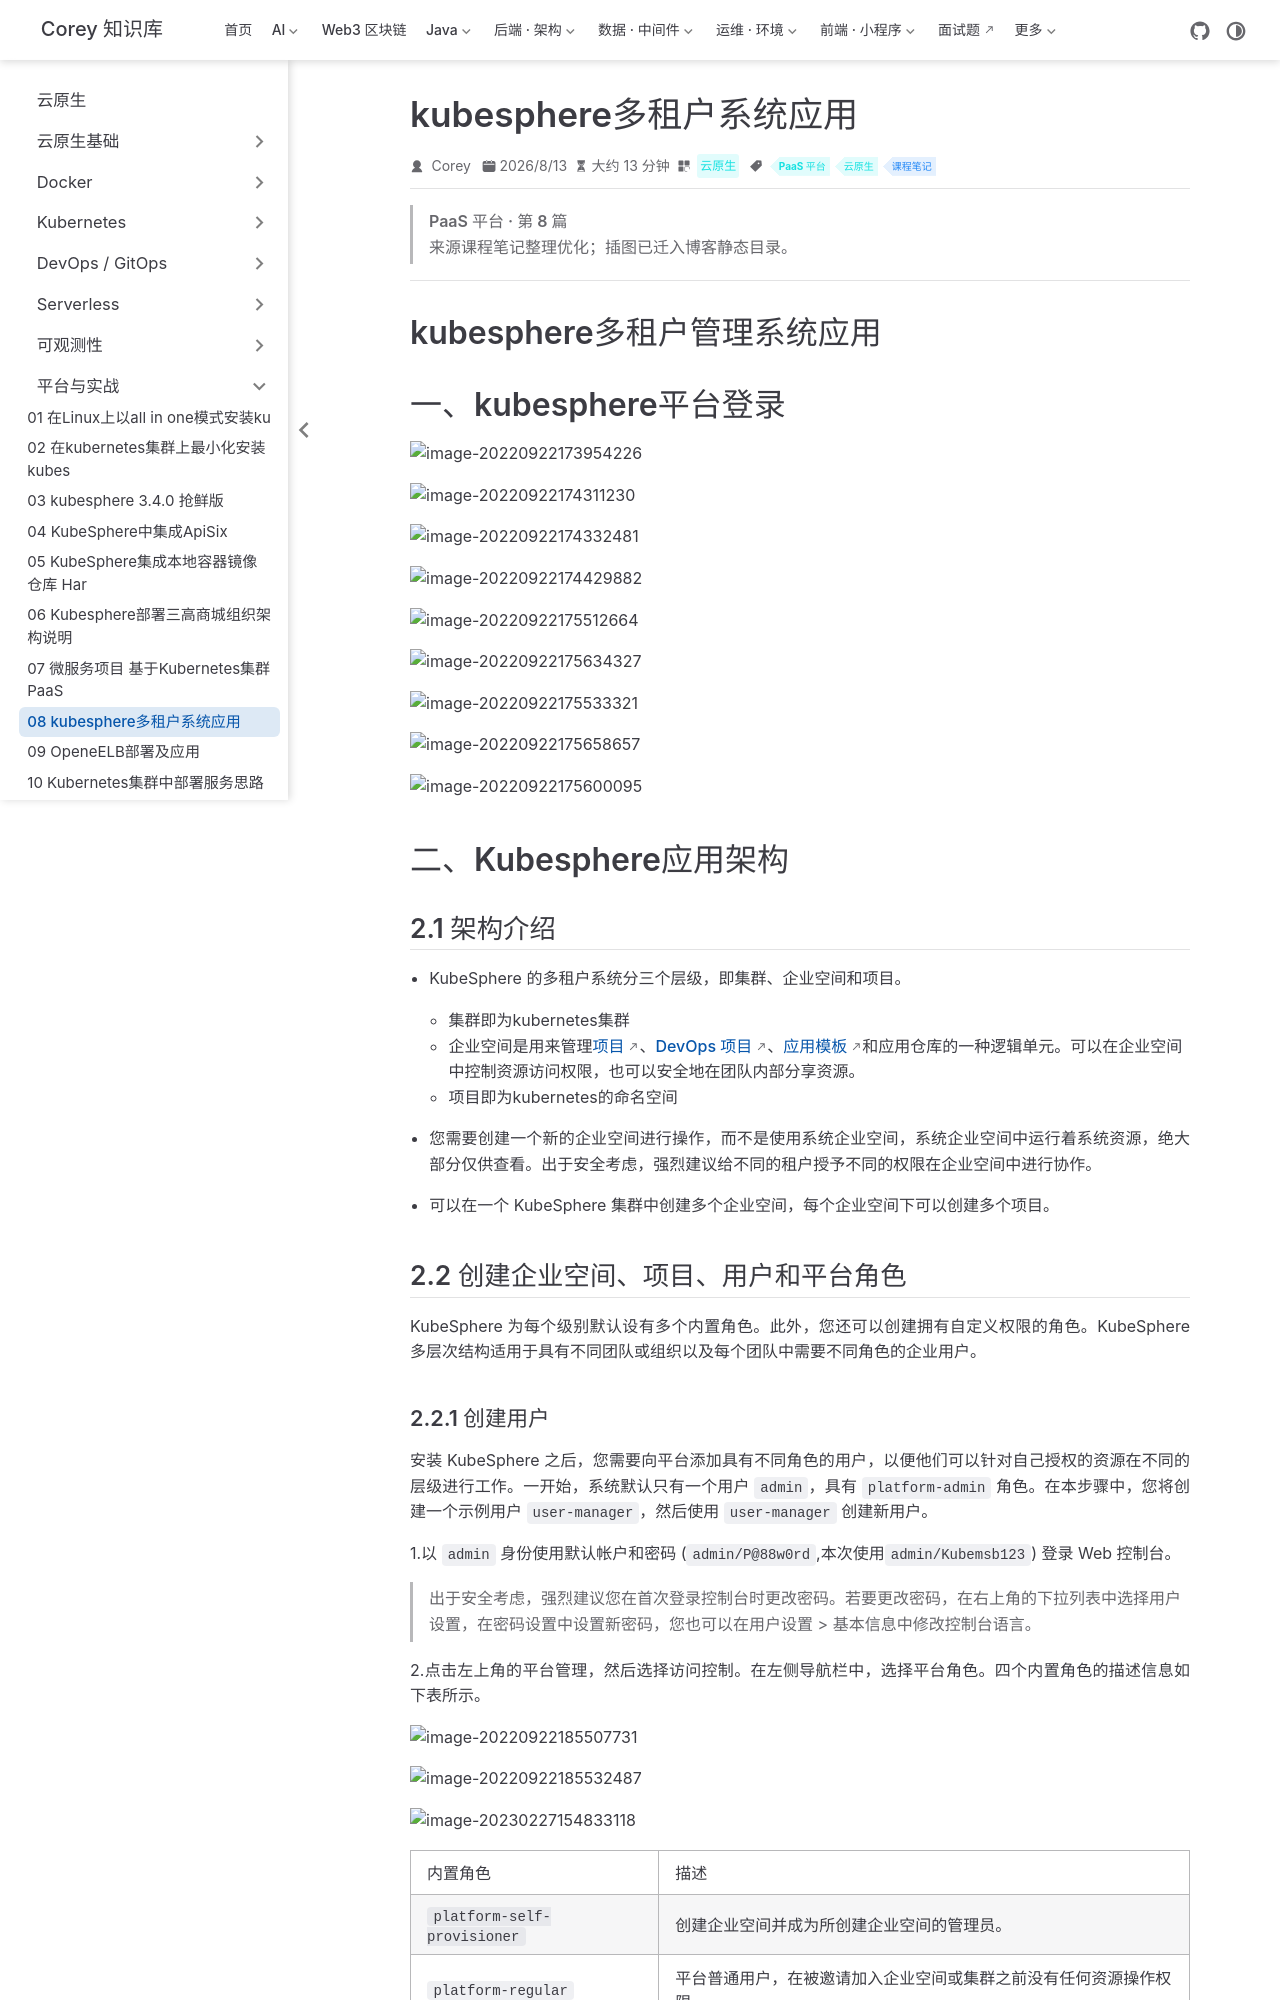

repository: code-corey/code-corey.github.io · page: 云原生/platform/platform-08-kubesphere多租户系统应用.html · generator: jekyll

---
title: kubesphere多租户系统应用
sidebarGroup: 平台与实战
shortTitle: 08 kubesphere多租户系统应用
order: 8
date: 2026-08-13T00:00:00.000Z
category: 云原生
tag:
  - PaaS 平台
  - 云原生
  - 课程笔记
description: kubesphere多租户管理系统应用 一、kubesphere平台登录 二、Kubesphere应用架构 2.1 架构介绍 - KubeSphere 的多租户系统分 三个 层级，即集群、企业空间和项...
---

> **PaaS 平台 · 第 8 篇**
>
> 来源课程笔记整理优化；插图已迁入博客静态目录。

---

# kubesphere多租户管理系统应用

# 一、kubesphere平台登录

![image-20220922173954226](/云原生/platform/platform-08-kubesphere多租户系统应用/image-20220922173954226.png)

![image-20220922174311230](/云原生/platform/platform-08-kubesphere多租户系统应用/image-20220922174311230.png)

![image-20220922174332481](/云原生/platform/platform-08-kubesphere多租户系统应用/image-20220922174332481.png)

![image-20220922174429882](/云原生/platform/platform-08-kubesphere多租户系统应用/image-20220922174429882.png)

![image-20220922175512664](/云原生/platform/platform-08-kubesphere多租户系统应用/image-20220922175512664.png)

![image-20220922175634327](/云原生/platform/platform-08-kubesphere多租户系统应用/image-20220922175634327.png)

![image-20220922175533321](/云原生/platform/platform-08-kubesphere多租户系统应用/image-20220922175533321.png)

![image-20220922175658657](/云原生/platform/platform-08-kubesphere多租户系统应用/image-20220922175658657.png)

![image-20220922175600095](/云原生/platform/platform-08-kubesphere多租户系统应用/image-20220922175600095.png)

# 二、Kubesphere应用架构

## 2.1 架构介绍

- KubeSphere 的多租户系统分**三个**层级，即集群、企业空间和项目。
  - **集群**即为kubernetes集群
  - **企业空间**是用来管理[项目](https://kubesphere.com.cn/docs/v3.3/project-administration/)、[DevOps 项目](https://kubesphere.com.cn/docs/v3.3/devops-user-guide/)、[应用模板](https://kubesphere.com.cn/docs/v3.3/workspace-administration/upload-helm-based-application/)和应用仓库的一种逻辑单元。可以在企业空间中控制资源访问权限，也可以安全地在团队内部分享资源。
  - **项目**即为kubernetes的命名空间
- 您需要创建一个新的企业空间进行操作，而不是使用系统企业空间，系统企业空间中运行着系统资源，绝大部分仅供查看。出于安全考虑，强烈建议给不同的租户授予不同的权限在企业空间中进行协作。

- 可以在一个 KubeSphere 集群中创建多个企业空间，每个企业空间下可以创建多个项目。

## 2.2 创建企业空间、项目、用户和平台角色

KubeSphere 为每个级别默认设有多个内置角色。此外，您还可以创建拥有自定义权限的角色。KubeSphere 多层次结构适用于具有不同团队或组织以及每个团队中需要不同角色的企业用户。
